pico-8 play session: hold ← + tap ❎

[t = 8 s] hold ← ~8s, tap ❎ ~14×
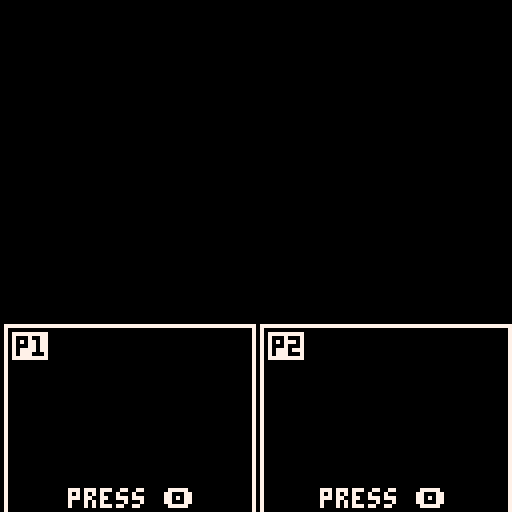

pico-8 cartridge
version 42
__lua__
--gameplay functions--

function game_init()
	laserdown=13
	laserup=14
	laserside=15
	laserspd=3.4
	mspd=1
	
	wave_timer=0
	wave1_begin=20 wave1_end=400
	wave2_end=800
	wave3_end=1400
	wave4_end=1700
	wave5_end=2100
	
	wave2_begin=wave1_end
	wave3_begin=wave2_end
	wave4_begin=wave3_end
	wave5_begin=wave4_end
	wave6_begin=wave5_end
	
	game_over=false
	timer=0
	
	p1={}
	p2={}
	
	p1.sp=1
	p1.x=43
	p1.y=30
	p1.sy=30
	p1.hflip=false
	p1.spd=1.5
	p1.atimer=0
	p1.dead=false
	p1.jump=false
	p1.jumpsp=60
	p1.jump_vel=-0.5
	p1.move=true
	p1.deadtimer=5
	p1.deadcounter=1
	
	p2.sp=7
	p2.x=83
	p2.y=30
	p2.sy=30
	p2.hflip=false
	p2.spd=1.5
	p2.atimer=0
	p2.dead=false
	p2.jump=false
	p2.jumpsp=60
	p2.jump_vel=-0.5
	p2.move=true
	p2.deadtimer=5
	p2.deadcounter=1
	
	orb1={dead=false,sp1=12,sp2=14,x1=61,y1=152,x2=61,y2=-31,timer=0,spd=laserspd,mspd=1}
	orb2={dead=false,sp1=15,sp2=15,x1=152,y1=61,x2=-31,y2=61,timer=0,spd=laserspd,mspd=1}
	orb3={dead=false,sp1=12,sp2=14,x1=61,y1=152,x2=61,y2=-31,timer=0,spd=laserspd,mspd=1}

	orb4={dead=false,sp1=12,sp2=14,x1=61,y1=152,x2=61,y2=-31,timer=0,spd=laserspd,mspd=1}
	orb5={dead=false,sp1=15,sp2=15,x1=152,y1=61,x2=-31,y2=61,timer=0,spd=laserspd,mspd=1}
	orb6={dead=false,sp1=12,sp2=14,x1=61,y1=152,x2=61,y2=-31,timer=0,spd=laserspd,mspd=1}

	
	wave=1
	
end


function game_update()
	if (game_over==false) timer+=0.033333
	
	if p1.jump==true then		
		if p1.jump_vel>=0.5 then
			p1.jump_vel=0
			p1.jump=false
		else
			p1.y+=p1.jump_vel*2
			p1.jump_vel+=0.02		
		end
		
		if (p1.jump_vel<0) p1.jumpsp=63
		if (p1.jump_vel>0.2) p1.jumpsp=62
		if (p1.jump==false) p1.jumpsp=61
	end
	
	if p2.jump==true then		
		if p2.jump_vel>=0.5 then
			p2.jump_vel=0
			p2.jump=false
		else
			p2.y+=p2.jump_vel*2
			p2.jump_vel+=0.02		
		end
		
		if (p2.jump_vel<0) p2.jumpsp=63
		if (p2.jump_vel>0.2) p2.jumpsp=62
		if (p2.jump==false) p2.jumpsp=61
	end

	if p1.dead then
		p1.sp=2
		p1.move=false
		p1.deadtimer-=0.03333
	else
		p1.move=true
	end
	
	if p2.dead then
		p2.sp=8
		p2.move=false
		p2.deadtimer-=0.03333
	else
		p2.move=true
	end
	
	if (p1.deadtimer<=0 and game_over==false) p1.dead=false p1.deadcounter+=1 p1.deadtimer=5*p1.deadcounter
	if (p2.deadtimer<=0 and game_over==false) p2.dead=false p2.deadcounter+=1 p2.deadtimer=5*p2.deadcounter

	if (p1.x>orb1.x1 and p1.x<orb1.x1+4 and p1.jump==false and orb1.dead) p1.dead=true	
	if (p1.y>orb2.y1-4 and p1.y<orb2.y1 and p1.jump==false and orb2.dead) p1.dead=true
	if (p1.x>orb3.x1 and p1.x<orb3.x1+4 and p1.jump==false and orb3.dead) p1.dead=true
	if (p1.x>orb4.x1 and p1.x<orb4.x1+4 and p1.jump==false and orb4.dead) p1.dead=true	
	if (p1.y>orb5.y1-4 and p1.y<orb5.y1 and p1.jump==false and orb5.dead) p1.dead=true
	if (p1.x>orb6.x1 and p1.x<orb6.x1+4 and p1.jump==false and orb6.dead) p1.dead=true

	if (p2.x>orb1.x1 and p2.x<orb1.x1+4 and p2.jump==false and orb1.dead) p2.dead=true	
	if (p2.y>orb2.y1-4 and p2.y<orb2.y1 and p2.jump==false and orb2.dead) p2.dead=true
	if (p2.x>orb3.x1 and p2.x<orb3.x1+4 and p2.jump==false and orb3.dead) p2.dead=true
	if (p2.x>orb4.x1 and p2.x<orb4.x1+4 and p2.jump==false and orb4.dead) p2.dead=true	
	if (p2.y>orb5.y1-4 and p2.y<orb5.y1 and p2.jump==false and orb5.dead) p2.dead=true
	if (p2.x>orb6.x1 and p2.x<orb6.x1+4 and p2.jump==false and orb6.dead) p2.dead=true

	
	if (p1.dead and p2.dead) game_over=true
	
	wave_timer+=1
	mspd+=0.0001
	
	player_movement()

end


function game_draw()
	
	cls()
	map()
	
	if (wave_timer>wave1_begin) orb2_spawn()	
	if (wave_timer>wave2_begin) orb1_spawn()	
	if (wave_timer>wave3_begin) orb3_spawn()
	if (wave_timer>wave4_begin) orb4_spawn()	
	if (wave_timer>wave5_begin) orb5_spawn()	
	if (wave_timer>wave6_begin) orb6_spawn()
	
	if p1_ready==true then
		spr(p1.jumpsp,p1.x,p1.sy)
		spr(p1.sp,p1.x,p1.y,1,1,p1.hflip)
		
		if p1.dead and game_over==false then
			print(ceil(p1.deadtimer),p1.x+2,p1.y-5,7)
		end
		
	else
		p1.dead=true
	end
	
	if p2_ready==true then
		spr(p2.jumpsp,p2.x,p2.sy)
		spr(p2.sp,p2.x,p2.y,1,1,p2.hflip)
	
		if p2.dead and game_over==false then
			print(ceil(p2.deadtimer),p2.x+1,p2.y-5,7)
		end
	
	else
		p2.dead=true
	end
	
	if game_over then
		print("game over!",45,63,7)
	end
	
	print(ceil(timer),3,120,7)

end


function player_movement()
	
	if p1.move then
		if (btn(⬅️)) p1.x-=p1.spd p1.sp=3 p1.hflip=true
		if (btn(➡️)) p1.x+=p1.spd p1.sp=3 p1.hflip=false
		if (btn(⬆️)) p1.y-=p1.spd p1.sy-=p1.spd p1.sp=5 p1.hflip=false
		if (btn(⬇️)) p1.y+=p1.spd p1.sy+=p1.spd p1.sp=1 p1.hflip=false
		if (btnp(🅾️) and p1.jump==false) p1.jump=true p1.jump_vel=-0.5 sfx(2)
	end
	
	if p2.move then
		if (btn(⬅️,1)) p2.x-=p2.spd p2.sp=9 p2.hflip=true
		if (btn(➡️,1)) p2.x+=p2.spd p2.sp=9 p2.hflip=false
		if (btn(⬆️,1)) p2.y-=p2.spd p2.sy-=p2.spd p2.sp=11 p2.hflip=false
		if (btn(⬇️,1)) p2.y+=p2.spd p2.sy+=p2.spd p2.sp=7 p2.hflip=false
		if (btnp(🅾️,1) and p2.jump==false) p2.jump=true p2.jump_vel=-0.5 sfx(2)
	end

	if (p1.x>=121) p1.x=121
	if (p1.x<=-1) p1.x=-1
	if (p1.y<=0) p1.y=0 p1.sy=2
	if (p1.y>=120) p1.y=120 p1.sy=122
	
	if (p2.x>=121) p2.x=121
	if (p2.x<=-1) p2.x=-1
	if (p2.y<=0) p2.y=0 p2.sy=2
	if (p2.y>=120) p2.y=120 p2.sy=122

end


function orb1_spawn()
	spr(laserup,orb1.x1,orb1.y1)
	spr(laserdown,orb1.x2,orb1.y2)
	
	orb1.y1-=orb1.spd
	orb1.y2+=orb1.spd	
	orb1.spd*=0.9
	
	if orb1.timer>60 then
		orb1.sp1=13
	end
	
	if orb1.timer>70 then
		sfx(3)
		orb1.dead=true
		line(orb1.x1+3,orb1.y1-1,orb1.x2+3,orb1.y2+7,8)
		orb1.x1-=mspd*orb1.mspd
		orb1.x2-=mspd*orb1.mspd
	end
	
	if (orb1.x1>=120) orb1.mspd*=-1
	if (orb1.x1<=0) orb1.mspd*=-1
	
	orb1.timer+=1
end


function orb2_spawn()
	spr(laserside,orb2.x1,orb2.y1,1,1,true)
	spr(laserside,orb2.x2,orb2.y2,1,1,false)
	
	orb2.x1-=orb2.spd
	orb2.x2+=orb2.spd
	orb2.spd*=0.9
	
	if orb2.timer>70 then
		sfx(3)
		orb2.dead=true
		line(orb2.x1,orb2.y1+3,orb2.x2+7,orb2.y2+3,8)
		orb2.y1+=mspd*orb2.mspd
		orb2.y2+=mspd*orb2.mspd
	end
	
	if (orb2.y1>=120) orb2.mspd*=-1
	if (orb2.y1<=0) orb2.mspd*=-1
	
	orb2.timer+=1
end


function orb3_spawn()
	spr(laserup,orb3.x1,orb3.y1)
	spr(laserdown,orb3.x2,orb3.y2)
	
	orb3.y1-=orb3.spd
	orb3.y2+=orb3.spd	
	orb3.spd*=0.9
	
	if orb3.timer>60 then
		orb3.sp1=13
	end
	
	if orb3.timer>70 then
		sfx(3)
		orb3.dead=true
		line(orb3.x1+3,orb3.y1-1,orb3.x2+3,orb3.y2+7,8)
		orb3.x1+=mspd*orb3.mspd
		orb3.x2+=mspd*orb3.mspd
	end
	
	if (orb3.x1>=120) orb3.mspd*=-1
	if (orb3.x1<=0) orb3.mspd*=-1
	
	orb3.timer+=1
end



function orb4_spawn()
	spr(laserup,orb4.x1,orb4.y1)
	spr(laserdown,orb4.x2,orb4.y2)
	
	orb4.y1-=orb4.spd
	orb4.y2+=orb4.spd	
	orb4.spd*=0.9
	
	if orb4.timer>60 then
		orb4.sp1=13
	end
	
	if orb4.timer>70 then
		orb4.dead=true
		line(orb4.x1+3,orb4.y1-1,orb4.x2+3,orb4.y2+7,8)
		orb4.x1-=mspd*orb4.mspd
		orb4.x2-=mspd*orb4.mspd
	end
	
	if (orb4.x1>=120) orb4.mspd*=-1
	if (orb4.x1<=0) orb4.mspd*=-1
	
	orb4.timer+=1
end


function orb5_spawn()
	spr(laserside,orb5.x1,orb5.y1,1,1,true)
	spr(laserside,orb5.x2,orb5.y2,1,1,false)
	
	orb5.x1-=orb5.spd
	orb5.x2+=orb5.spd
	orb5.spd*=0.9
	
	if orb5.timer>70 then
		orb5.dead=true
		line(orb5.x1,orb5.y1+3,orb5.x2+7,orb5.y2+3,8)
		orb5.y1+=mspd*orb5.mspd
		orb5.y2+=mspd*orb5.mspd
	end
	
	if (orb5.y1>=120) orb5.mspd*=-1
	if (orb5.y1<=0) orb5.mspd*=-1
	
	orb5.timer+=1
end


function orb6_spawn()
	spr(laserup,orb6.x1,orb6.y1)
	spr(laserdown,orb6.x2,orb6.y2)
	
	orb6.y1-=orb6.spd
	orb6.y2+=orb6.spd	
	orb6.spd*=0.9
	
	if orb6.timer>60 then
		orb6.sp1=13
	end
	
	if orb6.timer>70 then
		orb6.dead=true
		line(orb6.x1+3,orb6.y1-1,orb6.x2+3,orb6.y2+7,8)
		orb6.x1+=mspd*orb6.mspd
		orb6.x2+=mspd*orb6.mspd
	end
	
	if (orb6.x1>=120) orb6.mspd*=-1
	if (orb6.x1<=0) orb6.mspd*=-1
	
	orb6.timer+=1
end
-->8
--main menu functions--

function menu_init()
	camera_y=0
	camera_y_spd=0.05
	
	logo={}
	
	logo.x=24
	logo.y=0.2
	logo.y_off=30
	logo.spd=0.01
	logo.amp=3
	
	
	button_color=7
	button_timer=0
	button_frequency=20
	
	start_timer=0
	start_press=false
end


function menu_update()

	if button_timer>button_frequency then
		if button_color==7 then
			button_color=0
		else
			button_color=7
		end
		
		button_timer=0
	end
	
	button_timer+=1
	
	logo.y+=logo.spd
	
	if btnp(❎) or btnp(🅾️) or btnp(❎,1) or btnp(🅾️,1) then
		start_press=true
		sfx(0)
	end
	
	if start_press==true then
		button_frequency=3
		
		if start_timer>40 then
			if (start_timer==41) sfx(1)
			if start_timer>100 then
				camera(0,0)
				scene=2
			end
			
			camera(0,camera_y)
			camera_y+=camera_y_spd
			camera_y_spd=camera_y_spd*1.1
		end
		
		start_timer+=1
	end
	
end


function menu_draw()
	cls()
	map(16)
	spr(19,24,(sin(logo.y)*logo.amp)+logo.y_off,10,4)
	
	print("press any button",30,80,button_color)
	
	print("by tom sybert      hackumbc 2024",0,120,7)
	
	
end
-->8
--char select functions--

function select_init()
	camera(0,0)
	
	camera_sel_y=0
	camera_sel_y_spd=25.7
	sel_timer=0
	
	ready_text="please join the game"
	
	p1_ready=false
	p2_ready=false
	p1_text="press 🅾️"
	p2_text="press 🅾️"
	p1_x=17
	p2_x=80
end


function select_update()
	if camera_sel_y<=0 then
		camera_sel_y=0
	end
	
	camera(0,camera_sel_y)
	camera_sel_y+=camera_sel_y_spd
	camera_sel_y_spd=camera_sel_y_spd*0.9
	
	sel_timer+=1
	
	if btnp(🅾️) then
		if p1_ready then
			camera(0,0)
			scene=3
		end
	end
	
	if btnp(🅾️,1) then
		if p2_ready then
			camera(0,0)
			scene=3
		end
	end
	
	if btnp(🅾️) then
		p1_text="ready!"
		p1_ready=true
		p1_x=22
	end
	
	if btnp(🅾️,1) then
		p2_text="ready!"
		p2_ready=true
		p2_x=85
	end
	
	if p1_ready or p2_ready then
			ready_text="press 🅾️ again to start!"
	end
end


function select_draw()
	cls()
		
	map(32)
	
	if sel_timer>1 then
		rect(1,129+128,63,230+128,7)
		rect(65,129+128,127,230+128,7)
		rect(1,232+128,127,255+128,7)
	
		rectfill(3,131+128,11,137+128,7)
		print("p1",4,132+128,0)
		print(p1_text,p1_x,170+128,7)
		if (p1_ready) spr(29,p1_x+25,170+128-4)
	
		rectfill(67,131+128,75,137+128,7)
		print("p2",68,132+128,0)
		print(p2_text,p2_x,170+128,7)
		if (p2_ready) spr(29,p2_x+25,170+128-4)
	
		print(ready_text,20,241+128,7)
	end
end
-->8
--main functions--

function _init()
	scene=1
	
	game_init()
	select_init()
	menu_init()
end


function _update()
	
	if scene==1 then
		menu_update()
	elseif scene==2 then
		select_update()
	elseif scene==3 then
		game_update()
	end

end


function _draw()
	
	if scene==1 then
		menu_draw()
	elseif scene==2 then
		select_draw()
	elseif scene==3 then
		game_draw()
	end

end
__gfx__
0000000000777700000077000007770000009000007777000009900000dddd000000dd00000ddd000ddd6dd000dddd000dddddd00dddddd00dddddd00ddd6dd0
000000000777777007777770007777700000990007777770009999000dddddd00dddddd000ddddd0d666d00d0dddddd0d666666dd666666dd666666dd666d88d
007007000707707077077777007770700000999007777770099999900d0dd0d0dd0ddddd00ddd0d0d666d00d0dddddd0d666666dd666666dd666666dd666d88d
000770000777777077077770007777709999999907777770999999990dddddd0dd0dddd000ddddd0d666d00d0dddddd0d666666dd666666dd666666dd666d88d
00077000777777777777777000077700999999997777777700099000ddddddddddddddd0000ddd00d666d00ddddddddd6dddddd66dddddd6d666666dd666d88d
00700700777777777707777700070700000099907777777700099000dddddddddd0ddddd000d0d00d666d00dddddddddd000000dd888888dd666666dd666d88d
000000000777777007077770000707000000990007777770000990000dddddd00d0dddd0000d0d00d666d00d0dddddd0d000000dd888888d0d6666d0d666d88d
0000000000700700000077000000700000009000007007000009900000d00d000000dd000000d0000ddd6dd000d00d000dddddd00dddddd000dddd000ddd6dd0
77777777777777777777777755555555000000000000000055555555500000555555555555000555555555555555555555555000000000000088880000888800
77777777777777777777777755555555005550505055500055555555500005555577775555550555555555555557777777555500000000000899998008999980
77000000000000000000007755777755057775757577750555777775550005557777777755555557777777755557777777755500000000b08999979889999998
7700000000000000000000775577775500575577757750055577777555005557777777777755555577777775555777555775555000000b008999997889999998
77000000000000000000007755777755505755757577750557777777550055577755555775550555777777755557755555775550b000b0008999999889999998
770000000000000000000077557777755005005050555055577777775500557777555555555500557775555555577555557755500b0b00008999999889999798
7700000000000000000000775577777550000000000000555775577755005577775555555550005575555555555777555575550000b000000899998008997980
77000000000000000000007755777775500000000000005577555777550055777755550555000555755550000557777777755500000000000088880000888800
77000000000000000000007755777775500000000000055577555577550055577775555555000555755500000557777777755000000000000088880000888800
77000000000000000000007755777775500000000000055577555577555055577777555555000557775500000557755577555000000000000899998008979980
77000000000000000000007755777775500000000000055777555577555005555777775555500557775555500557775577755500000000008999999889799998
77000000000000000000007755777775500000000000055777555577755005555555557755550557775555505557775557755500000000008999999889999998
77000000000000000000007755777775500000000000055777777777755500055555555777555557775575505557775557775500000000008799999889999998
77000000000000000000007755777775500000000000055777777777755500055555555777555557777775505577775557775500000000008979999889999998
77000000000000000000007755777775500000000000055777777777775500000000555577555557755575505577775557775500000000000899998008999980
77000000000000000000007755777775500555555550055777755577775500000000055577755557755555505577775557775500000000000088880000888800
77000000000000000000007755777775555555555555055777555577775550000000055577755557755555505577775555775550000000000000000000000000
77000000000000000000007755777775555557777755055777555577775550000000555577755557755000005577775555775550000000000000000000000000
77000000000000000000007755777777777777777755055777555557777550000055555777755557755000005577755555777550000000000000000000000000
77000000000000000000007755777777777777777755555775555557777555555555557777555557755555555577755555577550000000000000000000000000
77000000000000000000007755777777777777777555555775550555777555555555777777555557755555555577755055577550000000000055550000055000
77000000000000000000007755577777777777777555557755500555577555577777777775550557777775555577555005577550055555500555555000555500
77777777777777777777777755577777777777777555557555500055577555555555575555550555777755505577555005577550555555550055550000055000
77777777777777777777777705555577775555555555555555000005555555555555555555500555555555505555550005555550055555500000000000000000
00000000000000000000000005555555555555555555555555000005555550000005555500000555555555005555550005555550000000000000000000000000
__map__
1011111111111111111111111111111200000000000000000000000000000000000000000000000000000000000000000000000000000000000000000000000000000000000000000000000000000000000000000000000000000000000000000000000000000000000000000000000000000000000000000000000000000000
2021212121212121212121212121212200000000000000000000000000000000000000000000000000000000000000000000000000000000000000000000000000000000000000000000000000000000000000000000000000000000000000000000000000000000000000000000000000000000000000000000000000000000
2021212121212121212121212121212200000000000000000000000000000000000000000000000000000000000000000000000000000000000000000000000000000000000000000000000000000000000000000000000000000000000000000000000000000000000000000000000000000000000000000000000000000000
2021212121212121212121212121212200000000000000000000000000000000000000000000000000000000000000000000000000000000000000000000000000000000000000000000000000000000000000000000000000000000000000000000000000000000000000000000000000000000000000000000000000000000
2021212121212121212121212121212200000000000000000000000000000000000000000000000000000000000000000000000000000000000000000000000000000000000000000000000000000000000000000000000000000000000000000000000000000000000000000000000000000000000000000000000000000000
2021212121212121212121212121212200000000000000000000000000000000000000000000000000000000000000000000000000000000000000000000000000000000000000000000000000000000000000000000000000000000000000000000000000000000000000000000000000000000000000000000000000000000
2021212121212121212121212121212200000000000000000000000000000000000000000000000000000000000000000000000000000000000000000000000000000000000000000000000000000000000000000000000000000000000000000000000000000000000000000000000000000000000000000000000000000000
2021212121212121212121212121212200000000000000000000000000000000000000000000000000000000000000000000000000000000000000000000000000000000000000000000000000000000000000000000000000000000000000000000000000000000000000000000000000000000000000000000000000000000
2021212121212121212121212121212200000000000000000000000000000000000000000000000000000000000000000000000000000000000000000000000000000000000000000000000000000000000000000000000000000000000000000000000000000000000000000000000000000000000000000000000000000000
2021212121212121212121212121212200000000000000000000000000000000000000000000000000000000000000000000000000000000000000000000000000000000000000000000000000000000000000000000000000000000000000000000000000000000000000000000000000000000000000000000000000000000
2021212121212121212121212121212200000000000000000000000000000000000000000000000000000000000000000000000000000000000000000000000000000000000000000000000000000000000000000000000000000000000000000000000000000000000000000000000000000000000000000000000000000000
2021212121212121212121212121212200000000000000000000000000000000000000000000000000000000000000000000000000000000000000000000000000000000000000000000000000000000000000000000000000000000000000000000000000000000000000000000000000000000000000000000000000000000
2021212121212121212121212121212200000000000000000000000000000000000000000000000000000000000000000000000000000000000000000000000000000000000000000000000000000000000000000000000000000000000000000000000000000000000000000000000000000000000000000000000000000000
2021212121212121212121212121212200000000000000000000000000000000000000000000000000000000000000000000000000000000000000000000000000000000000000000000000000000000000000000000000000000000000000000000000000000000000000000000000000000000000000000000000000000000
2021212121212121212121212121212200000000000000000000000000000000000000000000000000000000000000000000000000000000000000000000000000000000000000000000000000000000000000000000000000000000000000000000000000000000000000000000000000000000000000000000000000000000
3031313131313131313131313131313200000000000000000000000000000000000000000000000000000000000000000000000000000000000000000000000000000000000000000000000000000000000000000000000000000000000000000000000000000000000000000000000000000000000000000000000000000000
